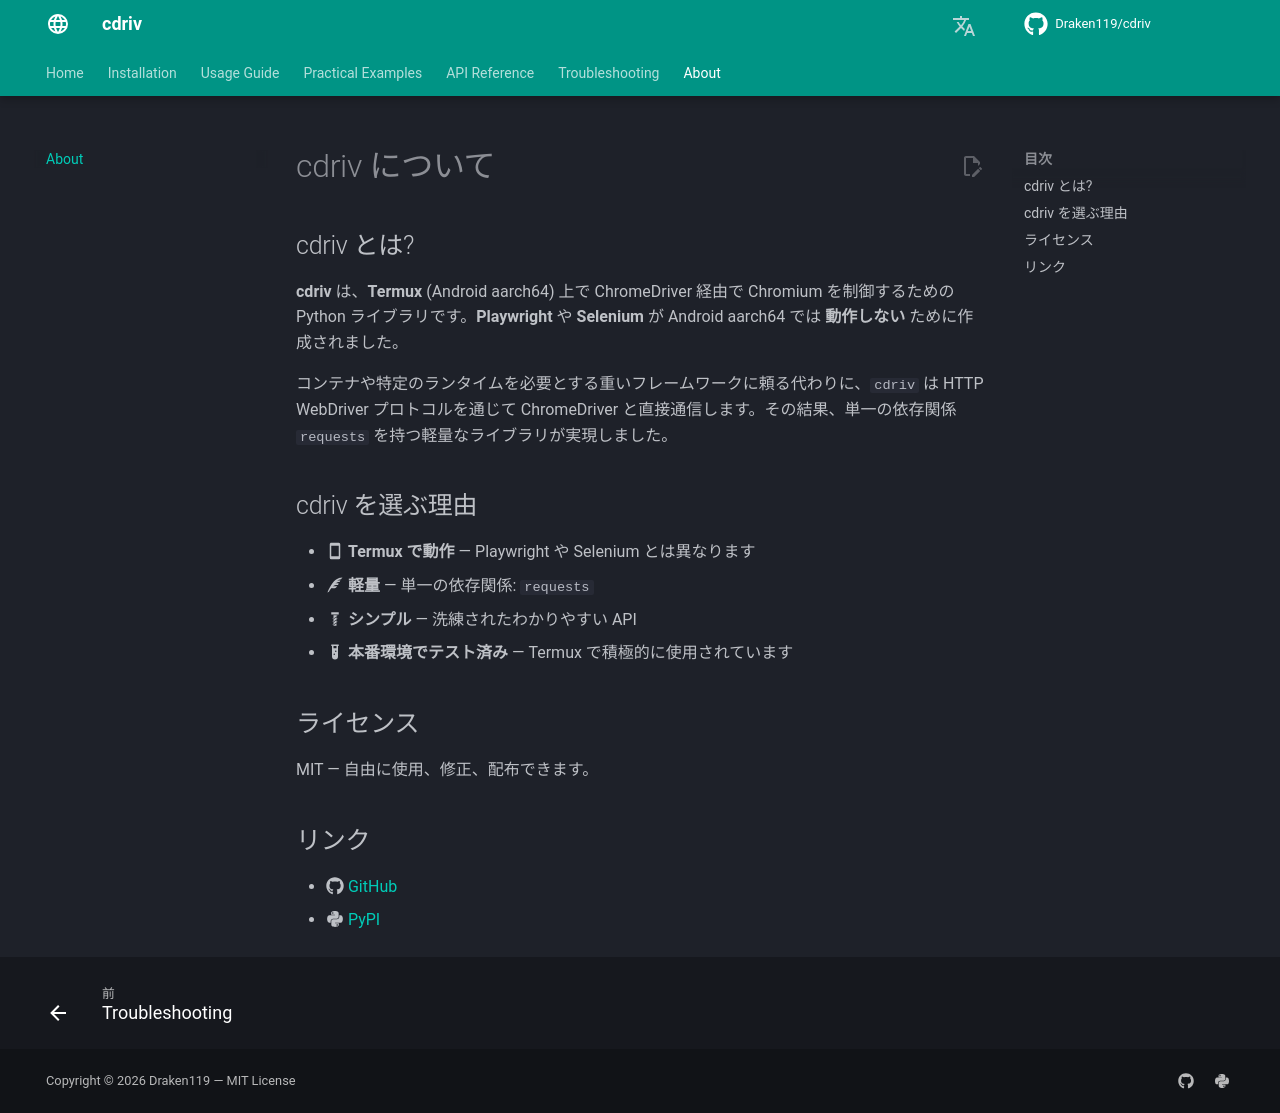

repository: Draken119/cdriv · page: ja/about/index.html · generator: mkdocs

# cdriv について

## cdriv とは?

**cdriv** は、**Termux** (Android aarch64) 上で ChromeDriver 経由で Chromium を制御するための Python ライブラリです。**Playwright** や **Selenium** が Android aarch64 では **動作しない** ために作成されました。

コンテナや特定のランタイムを必要とする重いフレームワークに頼る代わりに、`cdriv` は HTTP WebDriver プロトコルを通じて ChromeDriver と直接通信します。その結果、単一の依存関係 `requests` を持つ軽量なライブラリが実現しました。

## cdriv を選ぶ理由

- :material-cellphone: **Termux で動作** — Playwright や Selenium とは異なります
- :material-feather: **軽量** — 単一の依存関係: `requests`
- :material-bolt: **シンプル** — 洗練されたわかりやすい API
- :material-test-tube: **本番環境でテスト済み** — Termux で積極的に使用されています

## ライセンス

MIT — 自由に使用、修正、配布できます。

## リンク

- :fontawesome-brands-github: [GitHub](https://github.com/Draken119/cdriv)
- :fontawesome-brands-python: [PyPI](https://pypi.org/project/cdriv/)
